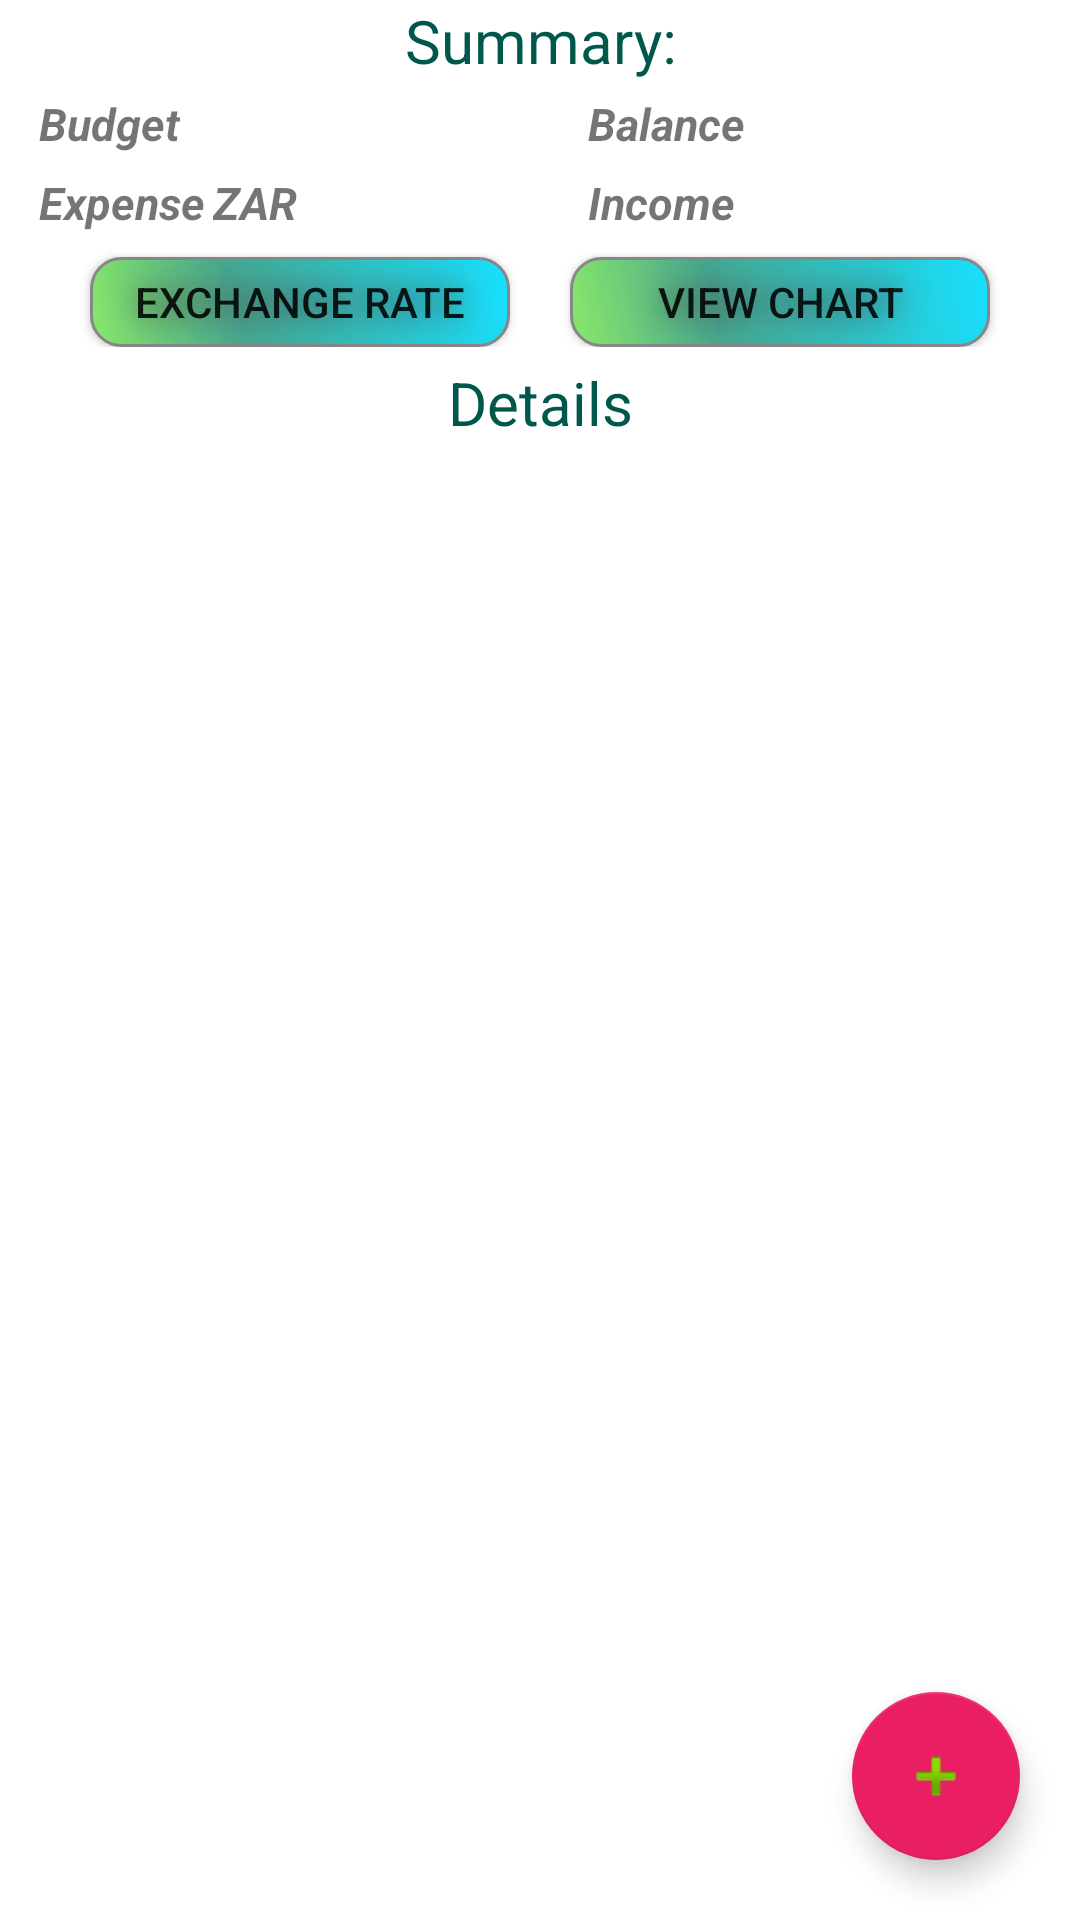

Write the Android layout XML for this screen, with the resource values it uses.
<!-- AndroidManifest.xml: application theme AppTheme -->
<!-- res/layout/activity_view_trip_record.xml -->
<?xml version="1.0" encoding="utf-8"?>
<androidx.constraintlayout.widget.ConstraintLayout xmlns:android="http://schemas.android.com/apk/res/android"
    xmlns:app="http://schemas.android.com/apk/res-auto"
    xmlns:tools="http://schemas.android.com/tools"
    android:layout_width="match_parent"
    android:layout_height="match_parent"
    android:background="#FFFFFF"
    tools:context=".Activities.ViewTripRecord">

    <RelativeLayout
        android:id="@+id/viewrecordLinearLayout"
        android:layout_width="match_parent"
        android:layout_height="match_parent"
        android:layout_marginStart="10dp"
        android:layout_marginEnd="10dp"
        app:layout_constraintBottom_toBottomOf="parent"
        app:layout_constraintEnd_toEndOf="parent"
        app:layout_constraintStart_toStartOf="parent"
        app:layout_constraintTop_toTopOf="parent">

        <TextView
            android:id="@+id/viewrecordSummaryText"
            android:layout_width="wrap_content"
            android:layout_height="wrap_content"
            android:layout_alignParentStart="true"
            android:layout_alignParentTop="true"
            android:layout_alignParentEnd="true"
            android:layout_marginBottom="@dimen/cardview_compat_inset_shadow"
            android:gravity="center"
            android:text="@string/trip_summary"
            android:textColor="@color/colorPrimaryDark"
            android:textSize="20sp" />

        <TextView
            android:id="@+id/viewrecordTripLabelText"
            android:layout_width="wrap_content"
            android:layout_height="wrap_content"
            android:layout_below="@+id/viewrecordSummaryText"
            android:layout_alignParentStart="true"
            android:padding="3dp"
            android:text="@string/trip"
            android:textSize="15sp"
            android:textStyle="italic|bold"
            android:visibility="gone" />

        <TextView
            android:id="@+id/viewrecordTripLabel"
            android:layout_width="wrap_content"
            android:layout_height="wrap_content"
            android:layout_below="@+id/viewrecordSummaryText"
            android:layout_alignParentStart="true"
            android:layout_marginStart="95dp"
            android:padding="3dp"
            android:textSize="15sp" />

        <TextView
            android:id="@+id/viewrecordTripBudgetText"
            android:layout_width="wrap_content"
            android:layout_height="wrap_content"
            android:layout_below="@+id/viewrecordTripLabelText"
            android:layout_alignParentStart="true"
            android:padding="3dp"
            android:text="@string/budget"
            android:textSize="15sp"
            android:textStyle="italic|bold" />

        <TextView
            android:id="@+id/viewrecordTripBudget"
            android:layout_width="wrap_content"
            android:layout_height="wrap_content"
            android:layout_below="@+id/viewrecordTripLabelText"
            android:layout_alignParentStart="true"
            android:layout_marginStart="92dp"
            android:padding="3dp"
            android:textSize="15sp" />

        <TextView
            android:id="@+id/viewrecordTotalAmountText"
            android:layout_width="wrap_content"
            android:layout_height="wrap_content"
            android:layout_below="@+id/viewrecordTripBudgetText"
            android:layout_alignParentStart="true"
            android:padding="3dp"
            android:text="@string/expense"
            android:textSize="15sp"
            android:textStyle="italic|bold" />

        <TextView
            android:id="@+id/viewrecordStdCurrency"
            android:layout_width="wrap_content"
            android:layout_height="wrap_content"
            android:layout_below="@+id/viewrecordTripBudgetText"
            android:layout_alignParentStart="true"
            android:layout_marginStart="58dp"
            android:padding="3dp"
            android:textSize="15sp"
            android:text="ZAR"
            android:textStyle="italic|bold" />

        <TextView
            android:id="@+id/viewrecordTotalAmount"
            android:layout_width="wrap_content"
            android:layout_height="wrap_content"
            android:layout_below="@+id/viewrecordTripBudgetText"
            android:layout_alignParentStart="true"
            android:layout_marginStart="92dp"
            android:padding="3dp"
            android:textSize="15sp" />

        <TextView
            android:id="@+id/viewrecordBalanceText"
            android:layout_width="wrap_content"
            android:layout_height="wrap_content"
            android:layout_below="@+id/viewrecordTripLabelText"
            android:layout_alignParentStart="true"
            android:layout_marginStart="183dp"
            android:padding="3dp"
            android:text="@string/balance"
            android:textSize="15sp"
            android:textStyle="italic|bold" />

        <TextView
            android:id="@+id/viewrecordBalance"
            android:layout_width="wrap_content"
            android:layout_height="wrap_content"
            android:layout_below="@+id/viewrecordTripLabelText"
            android:layout_alignParentStart="true"
            android:layout_marginStart="242dp"
            android:padding="3dp"
            android:textSize="15sp" />

        <TextView
            android:id="@+id/viewrecordTotalIncomeText"
            android:layout_width="wrap_content"
            android:layout_height="wrap_content"
            android:layout_below="@+id/viewrecordBalanceText"
            android:layout_alignParentStart="true"
            android:layout_marginStart="183dp"
            android:padding="3dp"
            android:text="@string/income"
            android:textSize="15sp"
            android:textStyle="italic|bold"  />

        <TextView
            android:id="@+id/viewrecordTotalIncome"
            android:layout_width="wrap_content"
            android:layout_height="wrap_content"
            android:layout_below="@+id/viewrecordBalance"
            android:layout_alignParentStart="true"
            android:layout_marginStart="242dp"
            android:padding="3dp"
            android:textSize="15sp" />

        <TextView
            android:id="@+id/viewrecordTripDescriptionText"
            android:layout_width="wrap_content"
            android:layout_height="wrap_content"
            android:layout_below="@+id/viewrecordTotalAmountText"
            android:layout_alignParentStart="true"
            android:layout_marginTop="2dp"
            android:padding="3dp"
            android:text="@string/description"
            android:textSize="15sp"
            android:textStyle="italic|bold"
            android:visibility="gone"/>

        <TextView
            android:id="@+id/viewrecordTripDescription"
            android:layout_width="wrap_content"
            android:layout_height="wrap_content"
            android:layout_below="@+id/viewrecordTripDescriptionText"
            android:layout_alignParentStart="true"
            android:padding="3dp"
            android:textSize="15sp"
            android:visibility="gone"/>

<androidx.constraintlayout.widget.ConstraintLayout
   android:id="@+id/viewrecordButtonLayout"
    android:layout_width="match_parent"
    android:layout_height="wrap_content"
    android:layout_below="@+id/viewrecordTotalAmountText" >
        <Button
            android:id="@+id/viewrecordExchanceRate"
            android:layout_width="140dp"
            android:layout_height="30dp"
            android:background="@drawable/round_button"
            android:text="@string/edit_exchange_rate"
            android:padding="5dp"
            android:shadowColor="#4A4A4A"
            android:shadowDx="0"
            android:shadowDy="0"
            android:shadowRadius="25"
            android:layout_marginTop="5dp"
            app:layout_constraintLeft_toLeftOf="parent"
            app:layout_constraintTop_toTopOf="parent"
            app:layout_constraintRight_toLeftOf="@+id/viewrecordViewChart"
            ></Button>
    <Button
        android:id="@+id/viewrecordViewChart"
        android:layout_width="140dp"
        android:layout_height="30dp"
        android:background="@drawable/round_button"
        android:text="@string/view_chart"
        android:padding="5dp"
        android:shadowColor="#4A4A4A"
        android:shadowDx="0"
        android:shadowDy="0"
        android:shadowRadius="25"
        android:layout_marginTop="5dp"
        app:layout_constraintRight_toRightOf="parent"
        app:layout_constraintTop_toTopOf="parent"
        app:layout_constraintLeft_toRightOf="@+id/viewrecordExchanceRate"
        ></Button>

</androidx.constraintlayout.widget.ConstraintLayout>
        <TextView
            android:id="@+id/viewrecordDetailsText"
            android:layout_width="wrap_content"
            android:layout_height="wrap_content"
            android:layout_below="@+id/viewrecordButtonLayout"
            android:layout_alignParentStart="true"
            android:layout_alignParentEnd="true"
            android:gravity="center"
            android:text="@string/trip_details"
            android:textColor="@color/colorPrimaryDark"
            android:textSize="20sp"
            android:layout_marginTop="5dp"/>

        <androidx.recyclerview.widget.RecyclerView
            android:id="@+id/viewrecordRecyclerView"
            android:layout_width="match_parent"
            android:layout_height="wrap_content"
            android:layout_below="@+id/viewrecordDetailsText"
            android:layout_alignParentStart="true"
            android:layout_alignParentEnd="true" />

        <TextView
            android:id="@+id/viewrecordNoRecordText"
            android:layout_width="wrap_content"
            android:layout_height="wrap_content"
            android:layout_below="@+id/viewrecordDetailsText"
            android:layout_alignParentStart="true"
            android:layout_alignParentEnd="true"
            android:layout_marginStart="15dp"
            android:layout_marginTop="60dp"
            android:layout_marginEnd="15dp"
            android:gravity="center"
            android:textColor="@color/colorLightRed"
            android:textSize="20sp"
            android:textStyle="italic" />

    </RelativeLayout>

    <com.google.android.material.floatingactionbutton.FloatingActionButton
        android:id="@+id/viewrecordFAB"
        android:layout_width="wrap_content"
        android:layout_height="wrap_content"
        android:src="@android:drawable/ic_input_add"
        app:backgroundTint="#E91E63"
        app:layout_constraintBottom_toBottomOf="parent"
        app:layout_constraintEnd_toEndOf="parent"
        android:layout_marginEnd="20dp"
        android:layout_marginBottom="20dp"/>

</androidx.constraintlayout.widget.ConstraintLayout>
<!-- resources referenced by this layout -->
<resources>
  <color name="colorLightRed">#E76363</color>
  <color name="colorPrimaryDark">#00574B</color>
  <!-- drawable round_button (drawable) -->
  <?xml version="1.0" encoding="utf-8"?>
  <shape xmlns:android="http://schemas.android.com/apk/res/android" android:shape="rectangle" >
      <corners
          android:radius="10dp"
          />
      <gradient
          android:angle="45"
          android:centerX="35%"
          android:centerColor="#47A891"
          android:startColor="#8AE868"
          android:endColor="#17E0FF"
          android:type="linear"
          />
      <padding
          android:left="5dp"
          android:top="5dp"
          android:right="5dp"
          android:bottom="5dp"
          />
      <stroke
          android:width="1dp"
          android:color="#878787"
          />
  </shape>
  <string name="balance">Balance</string>
  <string name="budget">Budget</string>
  <string name="description">Description</string>
  <string name="edit_exchange_rate">Exchange Rate</string>
  <string name="expense">Expense</string>
  <string name="income">Income</string>
  <string name="trip">Trip</string>
  <string name="trip_details">Details</string>
  <string name="trip_summary">Summary:</string>
  <string name="view_chart">View Chart</string>
  <style name="AppTheme" parent="Theme.AppCompat.Light.DarkActionBar">
          
          <item name="colorPrimary">@color/colorPrimary</item>
          <item name="colorPrimaryDark">@color/colorPrimaryDark</item>
          <item name="colorAccent">@color/colorAccent</item>
      </style>
  <color name="colorPrimary">#008577</color>
  <color name="colorAccent">#D81B60</color>
</resources>
